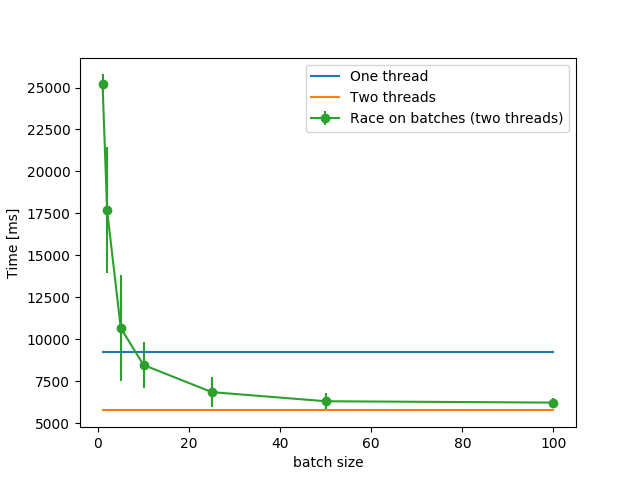

The data file committed next to this chart (first rows):
5000000, 24674.0, 1
5000000, 24865, 1
5000000, 25499, 1
5000000, 25868, 1
5000000, 13653, 2
5000000, 20760, 2
5000000, 20728, 2
5000000, 20540, 2
5000000, 13570, 2
5000000, 13785, 2
5000000, 20742, 2
5000000, 13756, 5
5000000, 10694, 5
5000000, 13356, 5
5000000, 13963, 5
5000000, 7033, 5
5000000, 7038, 5
5000000, 7005, 5
5000000, 12526, 5
5000000, 6159, 10
5000000, 9326, 10
5000000, 9310, 10
5000000, 9268, 10
5000000, 7887, 10
5000000, 9337, 10
5000000, 9207, 10
5000000, 6320, 10
5000000, 9429, 10
5000000, 7583, 25
5000000, 5867, 25
5000000, 7338, 25
5000000, 6224, 25
5000000, 5893, 25
5000000, 5838, 25
5000000, 7635, 25
5000000, 7834, 25
5000000, 7493, 25
5000000, 6726, 50
5000000, 6759, 50
5000000, 6543, 50
5000000, 6041, 50
5000000, 5743, 50
5000000, 5578, 50
5000000, 5754, 50
5000000, 6614, 50
5000000, 6696, 50
5000000, 6679, 50
5000000, 6297, 100
5000000, 6268, 100
5000000, 6470, 100
5000000, 6112, 100
5000000, 5675, 100
5000000, 5944, 100
5000000, 6319, 100
5000000, 6332, 100
5000000, 6257, 100
5000000, 6601, 100
5000000, 6275, 100
